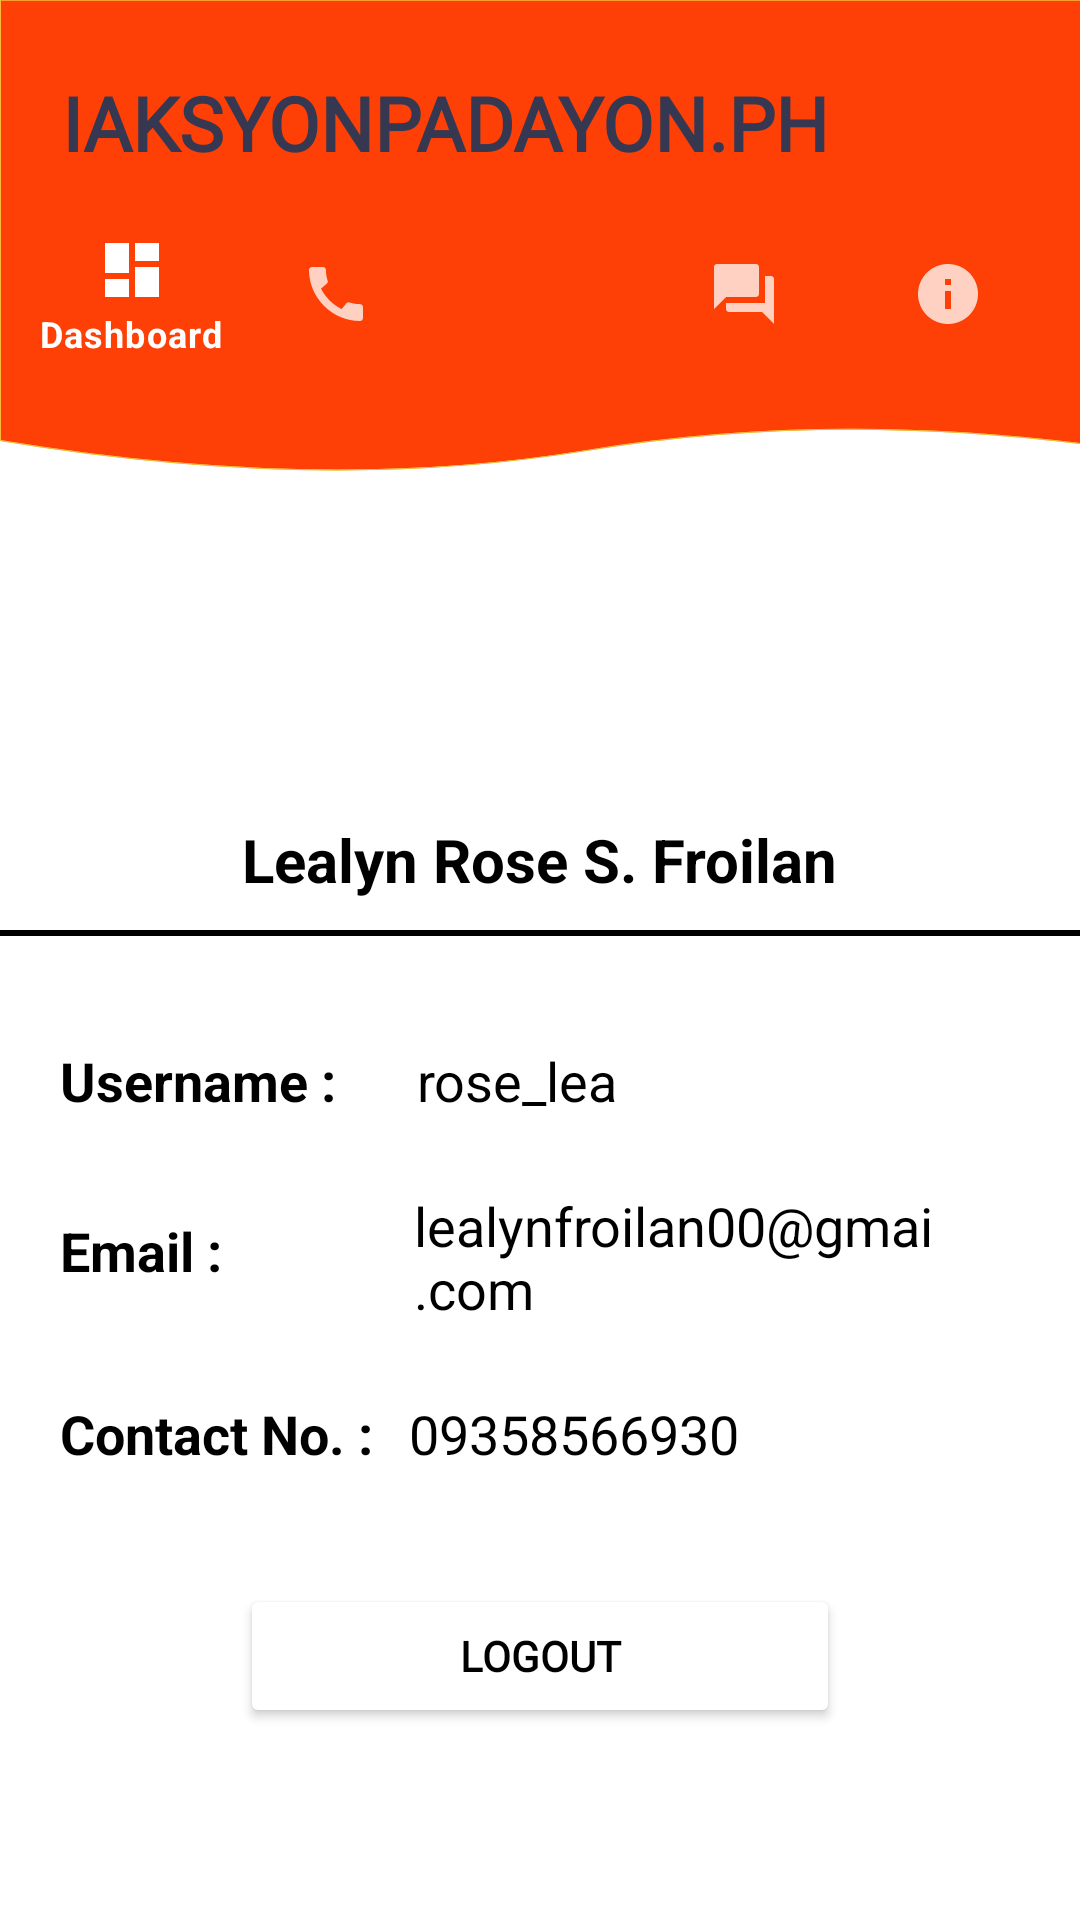

Reconstruct the res/layout file that produces this screen, plus the resources it refers to.
<!-- AndroidManifest.xml: application theme Theme.Login_Signup -->
<!-- res/layout/activity_profile.xml -->
<?xml version="1.0" encoding="utf-8"?>
<RelativeLayout xmlns:android="http://schemas.android.com/apk/res/android"
    xmlns:app="http://schemas.android.com/apk/res-auto"
    xmlns:tools="http://schemas.android.com/tools"
    android:layout_width="match_parent"
    android:layout_height="match_parent"
    tools:context=".Profile">

    <androidx.constraintlayout.widget.ConstraintLayout
        android:layout_width="match_parent"
        android:layout_height="match_parent">

        <ScrollView
            android:layout_width="match_parent"
            android:layout_height="0dp"
            android:overScrollMode="never"
            android:scrollbars="none"
            app:layout_constraintBottom_toBottomOf="parent"
            app:layout_constraintEnd_toEndOf="parent"
            app:layout_constraintStart_toStartOf="parent"
            app:layout_constraintTop_toBottomOf="@id/layoutHeader"
            app:layout_constraintVertical_bias="0.0"
            tools:ignore="SpeakableTextPresentCheck">

            <LinearLayout
                android:layout_width="match_parent"
                android:layout_height="wrap_content"
                android:gravity="center"
                android:orientation="vertical"
                android:paddingTop="15dp">

                <ImageView
                    android:id="@+id/userprofile"
                    android:layout_width="90dp"
                    android:layout_height="90dp"
                    android:src="@drawable/temp_profile" />

                <TextView
                    android:layout_width="wrap_content"
                    android:layout_height="wrap_content"
                    android:layout_marginTop="8dp"
                    android:text="Lealyn Rose S. Froilan"
                    android:textColor="@color/black"
                    android:textSize="20sp"
                    android:textStyle="bold" />

                <View
                    android:layout_width="match_parent"
                    android:layout_height="2dp"
                    android:layout_marginTop="10dp"
                    android:background="@color/black" />

                <LinearLayout
                    android:layout_width="match_parent"
                    android:layout_height="wrap_content"
                    android:layout_marginTop="30dp"
                    android:gravity="center_vertical"
                    android:orientation="horizontal"
                    android:paddingLeft="15dp"
                    android:paddingRight="15dp">



                    <TextView
                        android:layout_width="wrap_content"
                        android:layout_height="wrap_content"
                        android:layout_marginLeft="5dp"
                        android:layout_marginTop="4dp"
                        android:text="Username :"
                        android:textColor="@color/black"
                        android:textSize="18sp"
                        android:textStyle="bold" />

                    <TextView
                        android:layout_width="wrap_content"
                        android:layout_height="wrap_content"
                        android:layout_marginLeft="27dp"
                        android:layout_marginTop="4dp"
                        android:text="rose_lea"
                        android:textColor="@color/black"
                        android:textSize="18sp" />


                </LinearLayout>

                <LinearLayout
                    android:layout_width="match_parent"
                    android:layout_height="wrap_content"
                    android:layout_marginTop="20dp"
                    android:gravity="center_vertical"
                    android:orientation="horizontal"
                    android:paddingLeft="15dp"
                    android:paddingRight="15dp">



                    <TextView
                        android:layout_width="wrap_content"
                        android:layout_height="wrap_content"
                        android:layout_marginLeft="5dp"
                        android:layout_marginTop="2dp"
                        android:text="Email :"
                        android:textColor="@color/black"
                        android:textSize="18sp"
                        android:textStyle="bold" />

                    <TextView
                        android:layout_width="wrap_content"
                        android:layout_height="wrap_content"
                        android:layout_marginLeft="64dp"
                        android:layout_marginTop="4dp"
                        android:text="lealynfroilan00@gmai.com"
                        android:textColor="@color/black"
                        android:textSize="18sp" />


                </LinearLayout>



                <LinearLayout
                    android:layout_width="match_parent"
                    android:layout_height="wrap_content"
                    android:layout_marginTop="20dp"
                    android:gravity="center_vertical"
                    android:orientation="horizontal"
                    android:paddingLeft="15dp"
                    android:paddingRight="15dp">



                    <TextView
                        android:layout_width="wrap_content"
                        android:layout_height="wrap_content"
                        android:layout_marginLeft="5dp"
                        android:layout_marginTop="4dp"
                        android:text="Contact No. :"
                        android:textColor="@color/black"
                        android:textSize="18sp"
                        android:textStyle="bold" />

                    <TextView
                        android:layout_width="wrap_content"
                        android:layout_height="wrap_content"
                        android:layout_marginLeft="12dp"
                        android:layout_marginTop="4dp"
                        android:text="09358566930"
                        android:textColor="@color/black"
                        android:textSize="18sp" />


                </LinearLayout>

                <Button
                    android:id="@+id/logoutButton"
                    android:layout_width="200dp"
                    android:layout_height="wrap_content"
                    android:layout_marginTop="40dp"
                    android:layout_marginBottom="5dp"
                    android:fontFamily="@font/pt_sans_caption_bold"
                    android:paddingTop="10dp"
                    android:paddingBottom="10dp"
                    android:text="logout"
                    android:textColor="@color/black"
                    android:textStyle="bold"
                    android:theme="@style/myButtonTheme"
                    />

            </LinearLayout>

        </ScrollView>

        <View
            android:id="@+id/viewDivider"
            android:layout_width="match_parent"
            android:layout_height="1dp"
            android:background="@color/colorDivider"
            app:layout_constraintBaseline_toTopOf="@id/viewDivider" />

        <androidx.constraintlayout.widget.ConstraintLayout
            android:id="@+id/layoutHeader"
            android:layout_width="match_parent"
            android:layout_height="160dp"
            android:background="@drawable/waveui"
            android:padding="10dp"
            app:layout_constraintEnd_toEndOf="parent"
            tools:ignore="MissingConstraints"
            tools:layout_editor_absoluteY="0dp">


            
            
            
            
            
            
            

            <TextView
                android:id="@+id/textView"
                android:layout_width="wrap_content"
                android:layout_height="wrap_content"
                android:fontFamily="@font/pt_sans_caption_bold"
                android:text="IAKSYONPADAYON.PH"
                android:textColor="@color/darkblue"
                android:textSize="25sp"
                android:textStyle="bold"
                android:layout_marginTop="10dp"
                android:layout_marginLeft="10dp"
                app:layout_constraintBottom_toTopOf="@+id/nav"
                app:layout_constraintEnd_toEndOf="parent"
                app:layout_constraintHorizontal_bias="0.009"
                app:layout_constraintStart_toStartOf="parent"
                app:layout_constraintTop_toTopOf="parent"
                app:layout_constraintVertical_bias="0.25" />

            <com.google.android.material.bottomnavigation.BottomNavigationView
                android:id="@+id/nav"
                android:layout_width="match_parent"
                android:layout_height="wrap_content"
                android:layout_marginTop="60dp"
                android:background="@drawable/nav_header"
                app:itemIconTint="@drawable/nav_selector"
                app:itemTextColor="@drawable/nav_selector"
                app:layout_constraintTop_toTopOf="parent"
                app:menu="@menu/navigation_menu"
                tools:layout_editor_absoluteX="16dp" />


        </androidx.constraintlayout.widget.ConstraintLayout>


    </androidx.constraintlayout.widget.ConstraintLayout>

</RelativeLayout>
<!-- resources referenced by this layout -->
<resources>
  <color name="black">#000000</color>
  <color name="colorDivider">#D6D6D6</color>
  <color name="darkblue">#353850</color>
  <!-- drawable nav_header (drawable) -->
  <?xml version="1.0" encoding="utf-8"?>
  <shape xmlns:android="http://schemas.android.com/apk/res/android"
      android:shape="rectangle">
      <solid android:color="#00000000"/>
  
      <corners
          android:bottomLeftRadius="25dp"
          android:bottomRightRadius="25dp"/>
  
  </shape>
  <!-- drawable nav_selector (drawable) -->
  <?xml version="1.0" encoding="utf-8"?>
  <selector xmlns:android="http://schemas.android.com/apk/res/android">
  
      <item
          android:color="#FFFFFF"
          android:state_selected="true"
          />
  
      <item
          android:color="#C1FFFFFF"
          android:state_selected="false"
          />
  </selector>
  <!-- drawable waveui (drawable) -->
  <?xml version="1.0" encoding="utf-8"?>
  <vector xmlns:android="http://schemas.android.com/apk/res/android"
      android:width="600dp"
      android:height="900dp"
      android:viewportWidth="600"
      android:viewportHeight="550">
      <path
          android:fillColor="#FE4006"
          android:strokeWidth="1"
          android:pathData="M0 00L637.5 00L637.5 519.0C528.33 483.94 424.58 482.69 326.25 516.02C227.91 549.35 119.17 545.6 0 504.77L0 00Z" />
      <path
          android:fillColor="@color/yellow"
          android:fillAlpha="0"
          android:strokeColor="@color/yellow"
          android:strokeWidth="1"
          android:pathData="M0 00L637.5 00L637.5 519.0C528.33 483.94 424.58 482.69 326.25 516.02C227.91 549.35 119.17 545.6 0 504.77L0 00Z" />
      <path
          android:fillColor="@color/yellow"
          android:fillAlpha="0"
          android:strokeColor="@color/yellow"
          android:strokeWidth="1"
          android:pathData="M0 00L637.5 00L637.5 519.0C528.33 483.94 424.58 482.69 326.25 516.02C227.91 549.35 119.17 545.6 0 504.77L0 00Z" />
  
  
  
  </vector>
  <style name="myButtonTheme" parent="Theme.AppCompat.Light.NoActionBar">
          <item name="android:textColorPrimary">@color/white</item>
          <item name="colorButtonNormal">#FFFFFF</item>
      </style>
  <style name="Theme.Login_Signup" parent="Theme.MaterialComponents.DayNight">
          
          <item name="colorPrimary">@color/black</item>
          <item name="colorPrimaryVariant">@color/purple_700</item>
          <item name="colorOnPrimary">@color/white</item>
          
          <item name="colorSecondary">@color/teal_200</item>
          <item name="colorSecondaryVariant">@color/teal_700</item>
          <item name="colorOnSecondary">@color/black</item>
          
          <item name="android:statusBarColor" tools:targetApi="l">?attr/colorPrimaryVariant</item>
          
      </style>
  <color name="yellow">#F8BA40</color>
  <color name="white">#FFFFFFFF</color>
  <color name="purple_700">#F8F0F0</color>
  <color name="teal_200">#FF03DAC5</color>
  <color name="teal_700">#FF018786</color>
</resources>
